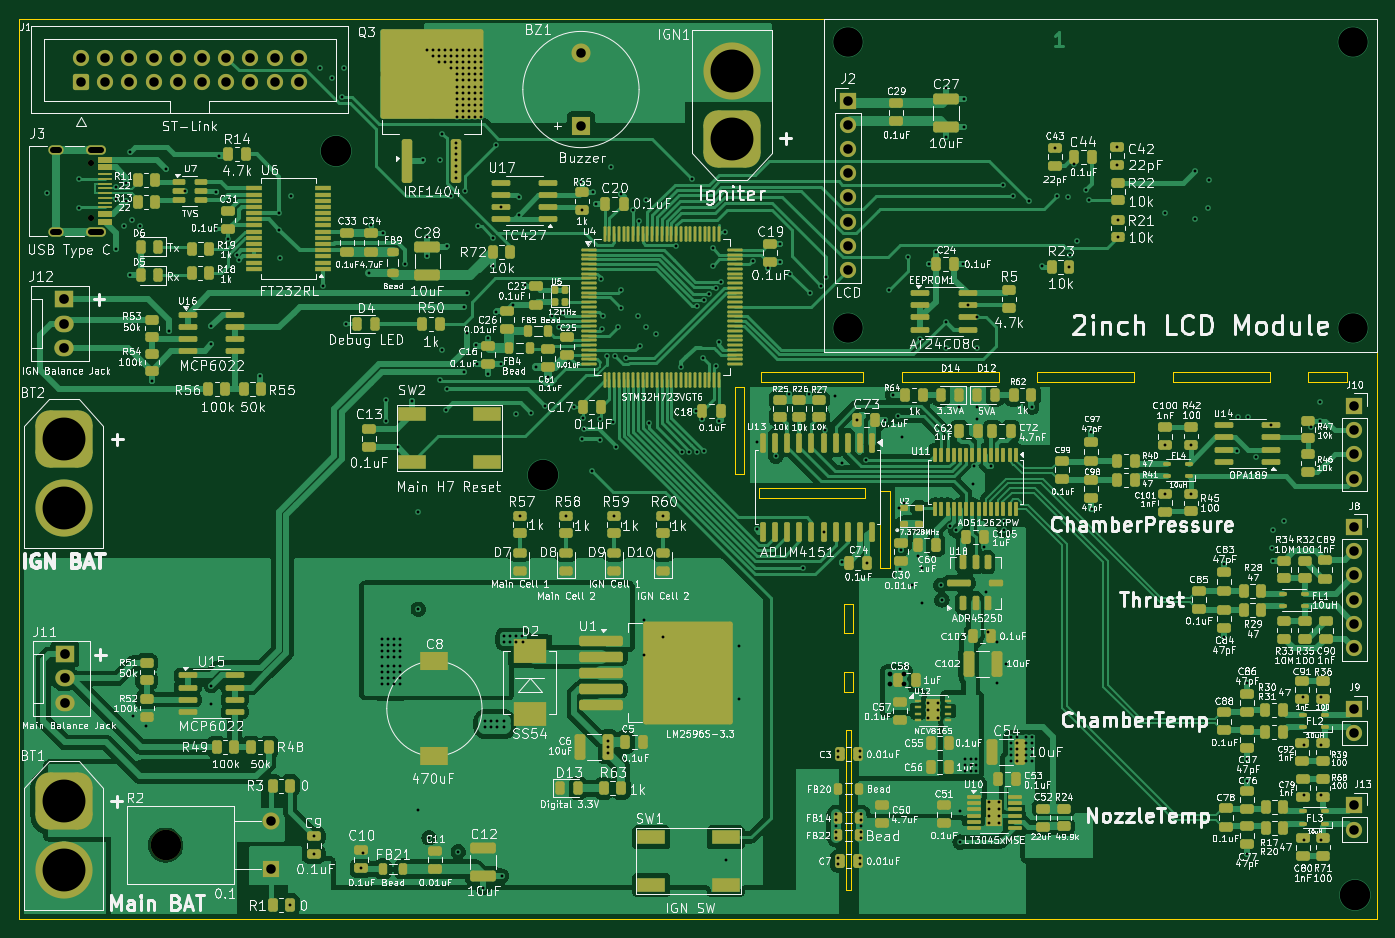
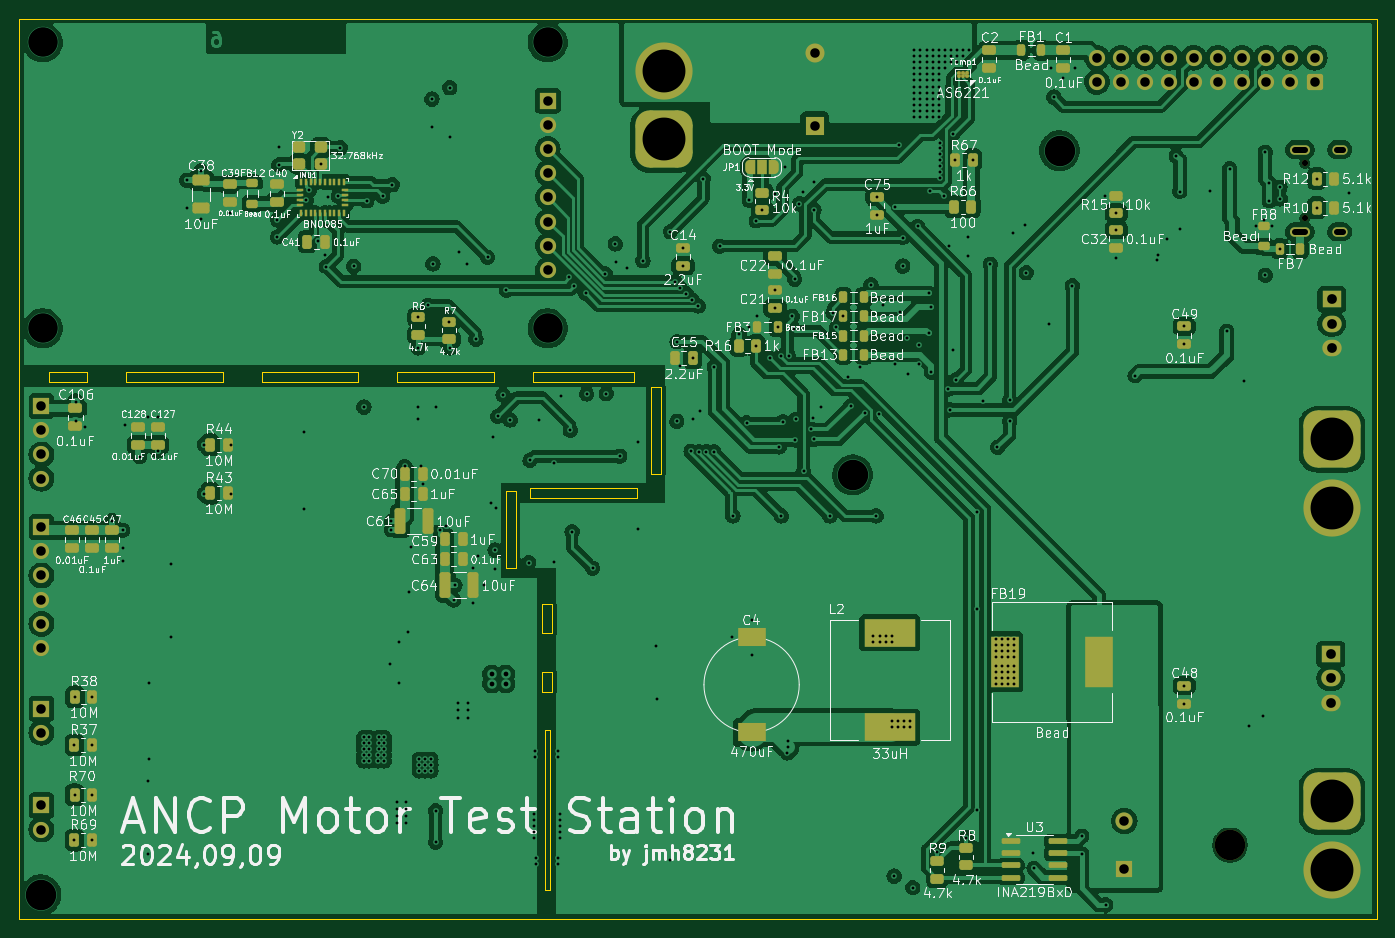
Circuit board: 11 layer files. Board 142.5 x 94.5 mm.
- bottom_copper: Solid Rocket Motor Test Station-B_Cu.gbl (361798 bytes)
- bottom_mask: Solid Rocket Motor Test Station-B_Mask.gbs (10427 bytes)
- paste: Solid Rocket Motor Test Station-B_Paste.gbp (6997 bytes)
- bottom_silk: Solid Rocket Motor Test Station-B_Silkscreen.gbo (272449 bytes)
- outline: Solid Rocket Motor Test Station-Edge_Cuts.gm1 (2071 bytes)
- top_copper: Solid Rocket Motor Test Station-F_Cu.gtl (244805 bytes)
- top_mask: Solid Rocket Motor Test Station-F_Mask.gts (23362 bytes)
- paste: Solid Rocket Motor Test Station-F_Paste.gtp (21302 bytes)
- top_silk: Solid Rocket Motor Test Station-F_Silkscreen.gto (729508 bytes)
- drill: Solid Rocket Motor Test Station-NPTH.drl (447 bytes)
- drill: Solid Rocket Motor Test Station-PTH.drl (10228 bytes)

=== bottom_copper: Solid Rocket Motor Test Station-B_Cu.gbl (361798 bytes, source omitted) ===
=== bottom_mask: Solid Rocket Motor Test Station-B_Mask.gbs (10427 bytes, source omitted) ===
=== paste: Solid Rocket Motor Test Station-B_Paste.gbp (6997 bytes, source omitted) ===
=== bottom_silk: Solid Rocket Motor Test Station-B_Silkscreen.gbo (272449 bytes, source omitted) ===
=== outline: Solid Rocket Motor Test Station-Edge_Cuts.gm1 ===
G04 #@! TF.GenerationSoftware,KiCad,Pcbnew,8.0.4*
G04 #@! TF.CreationDate,2024-09-09T14:24:52+09:00*
G04 #@! TF.ProjectId,Solid Rocket Motor Test Station,536f6c69-6420-4526-9f63-6b6574204d6f,1.0*
G04 #@! TF.SameCoordinates,Original*
G04 #@! TF.FileFunction,Profile,NP*
%FSLAX46Y46*%
G04 Gerber Fmt 4.6, Leading zero omitted, Abs format (unit mm)*
G04 Created by KiCad (PCBNEW 8.0.4) date 2024-09-09 14:24:52*
%MOMM*%
%LPD*%
G01*
G04 APERTURE LIST*
G04 #@! TA.AperFunction,Profile*
%ADD10C,0.050000*%
G04 #@! TD*
G04 APERTURE END LIST*
D10*
X177607000Y-93052000D02*
X187767000Y-93052000D01*
X187767000Y-94068000D01*
X177607000Y-94068000D01*
X177607000Y-93052000D01*
X171759800Y-130644000D02*
X172267800Y-130644000D01*
X172267800Y-147408000D01*
X171759800Y-147408000D01*
X171759800Y-130644000D01*
X191831000Y-93052000D02*
X201991000Y-93052000D01*
X201991000Y-94068000D01*
X191831000Y-94068000D01*
X191831000Y-93052000D01*
X220279000Y-93052000D02*
X224343000Y-93052000D01*
X224343000Y-94068000D01*
X220279000Y-94068000D01*
X220279000Y-93052000D01*
X171511000Y-124548000D02*
X172527000Y-124548000D01*
X172527000Y-126580000D01*
X171511000Y-126580000D01*
X171511000Y-124548000D01*
X175321000Y-105498000D02*
X176337000Y-105498000D01*
X176337000Y-113626000D01*
X175321000Y-113626000D01*
X175321000Y-105498000D01*
X84947800Y-55956000D02*
X227447800Y-55956000D01*
X227447800Y-150456000D01*
X84947800Y-150456000D01*
X84947800Y-55956000D01*
X206055000Y-93052000D02*
X216215000Y-93052000D01*
X216215000Y-94068000D01*
X206055000Y-94068000D01*
X206055000Y-93052000D01*
X160081000Y-94576000D02*
X161097000Y-94576000D01*
X161097000Y-103720000D01*
X160081000Y-103720000D01*
X160081000Y-94576000D01*
X171511000Y-117436000D02*
X172527000Y-117436000D01*
X172527000Y-120484000D01*
X171511000Y-120484000D01*
X171511000Y-117436000D01*
X162621000Y-105244000D02*
X173797000Y-105244000D01*
X173797000Y-106260000D01*
X162621000Y-106260000D01*
X162621000Y-105244000D01*
X162875000Y-93052000D02*
X173543000Y-93052000D01*
X173543000Y-94068000D01*
X162875000Y-94068000D01*
X162875000Y-93052000D01*
M02*

=== top_copper: Solid Rocket Motor Test Station-F_Cu.gtl (244805 bytes, source omitted) ===
=== top_mask: Solid Rocket Motor Test Station-F_Mask.gts (23362 bytes, source omitted) ===
=== paste: Solid Rocket Motor Test Station-F_Paste.gtp (21302 bytes, source omitted) ===
=== top_silk: Solid Rocket Motor Test Station-F_Silkscreen.gto (729508 bytes, source omitted) ===
=== drill: Solid Rocket Motor Test Station-NPTH.drl ===
M48
; DRILL file {KiCad 8.0.4} date 2024-09-09T14:24:57+0900
; FORMAT={-:-/ absolute / metric / decimal}
; #@! TF.CreationDate,2024-09-09T14:24:57+09:00
; #@! TF.GenerationSoftware,Kicad,Pcbnew,8.0.4
; #@! TF.FileFunction,NonPlated,1,6,NPTH
FMAT,2
METRIC
; #@! TA.AperFunction,NonPlated,NPTH,ComponentDrill
T1C0.650
; #@! TA.AperFunction,NonPlated,NPTH,ComponentDrill
T2C3.200
%
G90
G05
T1
X92.481Y-71.132
X92.481Y-76.912
T2
X100.345Y-142.706
M30

=== drill: Solid Rocket Motor Test Station-PTH.drl (10228 bytes, source omitted) ===
